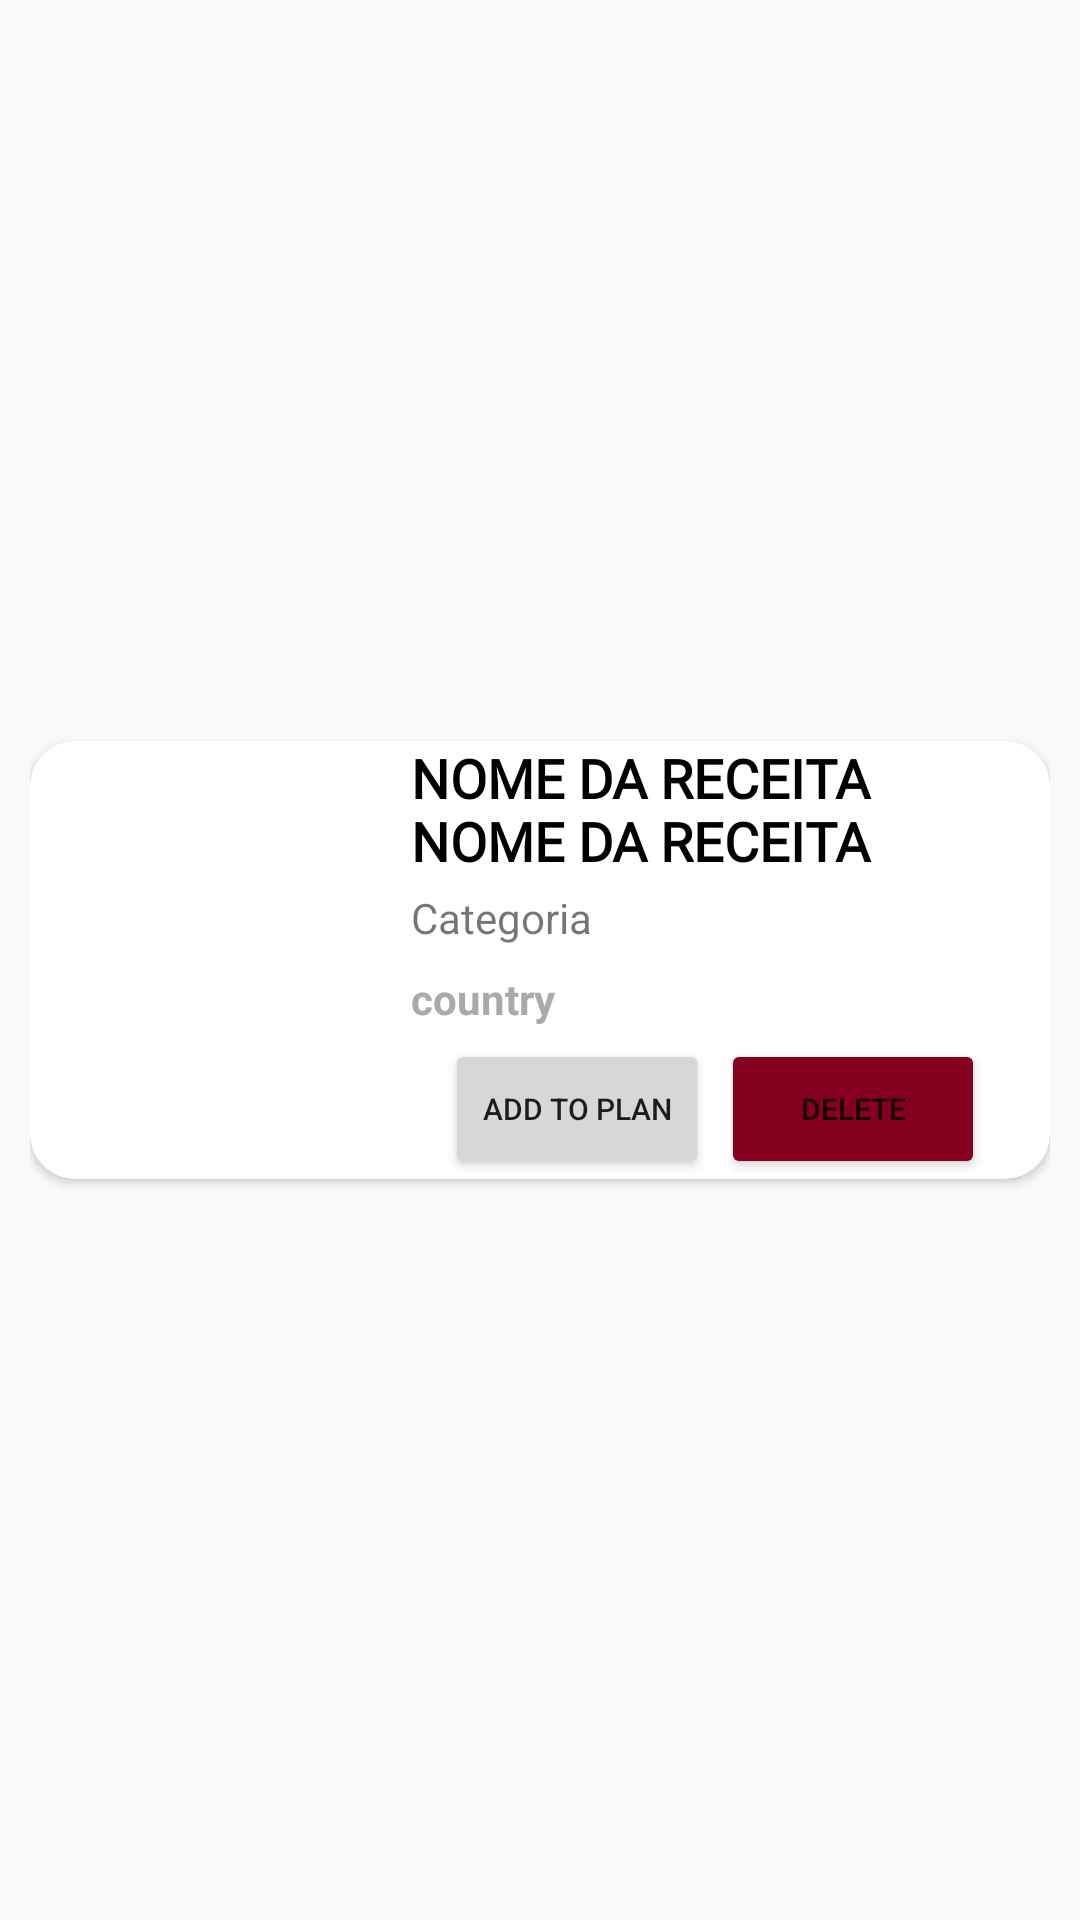

Reconstruct the res/layout file that produces this screen, plus the resources it refers to.
<!-- AndroidManifest.xml: application theme Theme.SIDECHEF -->
<!-- res/layout/favorite_item.xml -->
<?xml version="1.0" encoding="utf-8"?>
<androidx.constraintlayout.widget.ConstraintLayout xmlns:android="http://schemas.android.com/apk/res/android"
    xmlns:app="http://schemas.android.com/apk/res-auto"
    xmlns:tools="http://schemas.android.com/tools"
    android:layout_width="match_parent"
    android:layout_height="wrap_content"
    android:padding="10dp"
    android:paddingTop="0dp"

    >

    <androidx.cardview.widget.CardView
        android:layout_width="0dp"
        android:layout_height="wrap_content"
        android:background="@android:drawable/dialog_holo_light_frame"
        app:cardCornerRadius="15dp"
        app:cardPreventCornerOverlap="true"
        app:layout_constraintBottom_toBottomOf="parent"
        app:layout_constraintEnd_toEndOf="parent"
        app:layout_constraintStart_toStartOf="parent"
        app:layout_constraintTop_toTopOf="parent">

        <LinearLayout
            android:id="@+id/viewHolderfav"
            android:layout_width="match_parent"
            android:layout_height="match_parent"
            android:orientation="horizontal">

            <ImageView
                android:id="@+id/ivRecipeListPhoto"
                android:layout_width="234dp"
                android:layout_height="146dp"
                android:layout_weight="1"
                android:maxHeight="146dp"
                android:scaleType="centerCrop"
                tools:srcCompat="@tools:sample/backgrounds/scenic" />

            <LinearLayout
                android:layout_width="match_parent"
                android:layout_height="match_parent"
                android:layout_weight="1"
                android:orientation="vertical"
                android:paddingLeft="10dp"
                android:paddingEnd="10dp">

                <TextView
                    android:id="@+id/tvRecipeListName"
                    android:layout_width="match_parent"
                    android:layout_height="wrap_content"
                    android:fontFamily="@font/calibri"
                    android:maxHeight="48dp"
                    android:text="Nome da receita Nome da receita"
                    android:textAllCaps="true"
                    android:textColor="@color/black"
                    android:textSize="18sp"
                    android:textStyle="bold" />

                <TextView
                    android:id="@+id/tvRecipeListCategory"
                    android:layout_width="match_parent"
                    android:layout_height="wrap_content"
                    android:paddingTop="4dp"
                    android:paddingBottom="4dp"
                    android:text="Categoria" />

                <TextView
                    android:id="@+id/tvRecipecountry"
                    android:layout_width="match_parent"
                    android:layout_height="wrap_content"
                    android:paddingTop="4dp"
                    android:paddingBottom="4dp"
                    android:text="country"
                    android:textColor="@android:color/darker_gray"
                    android:textStyle="bold" />

                <LinearLayout
                    android:layout_width="match_parent"
                    android:layout_height="wrap_content"
                    android:gravity="center"
                    android:orientation="horizontal">

                    <Button
                        android:id="@+id/btnRecipeListPlan"
                        android:layout_width="wrap_content"
                        android:layout_height="wrap_content"
                        android:text="Add To Plan"
                        android:textSize="10sp"
                        app:icon="@drawable/ic_more"
                        app:iconGravity="textStart"
                        app:iconPadding="2dp"
                        app:iconSize="14dp" />

                    <Button
                        android:id="@+id/btnRecipeListDelete"
                        android:layout_width="wrap_content"
                        android:layout_height="wrap_content"
                        android:layout_marginLeft="4dp"
                        android:backgroundTint="@color/colorPrimary"
                        android:text="Delete"
                        android:textSize="10sp"
                        app:icon="@drawable/ic_baseline_delete"
                        app:iconGravity="textStart"
                        app:iconPadding="2dp"
                        app:iconSize="14dp" />
                </LinearLayout>

            </LinearLayout>
        </LinearLayout>
    </androidx.cardview.widget.CardView>
</androidx.constraintlayout.widget.ConstraintLayout>
<!-- resources referenced by this layout -->
<resources>
  <color name="black">#FF000000</color>
  <color name="colorPrimary">#85001F</color>
  <style name="Theme.SIDECHEF" parent="Theme.AppCompat.DayNight.DarkActionBar">
          
          <item name="colorPrimary">@color/purple_500</item>
          <item name="colorPrimaryVariant">@color/purple_700</item>
          <item name="colorOnPrimary">@color/white</item>
          
          <item name="colorSecondary">@color/teal_200</item>
          <item name="colorSecondaryVariant">@color/teal_700</item>
          <item name="colorOnSecondary">@color/black</item>
          
          <item name="android:statusBarColor" tools:targetApi="l">?attr/colorPrimaryVariant</item>
          
      </style>
  <color name="purple_500">#0063E8</color>
  <color name="purple_700">#0063E8</color>
  <color name="white">#FFFFFFFF</color>
  <color name="teal_200">#FF03DAC5</color>
  <color name="teal_700">#FF018786</color>
</resources>
